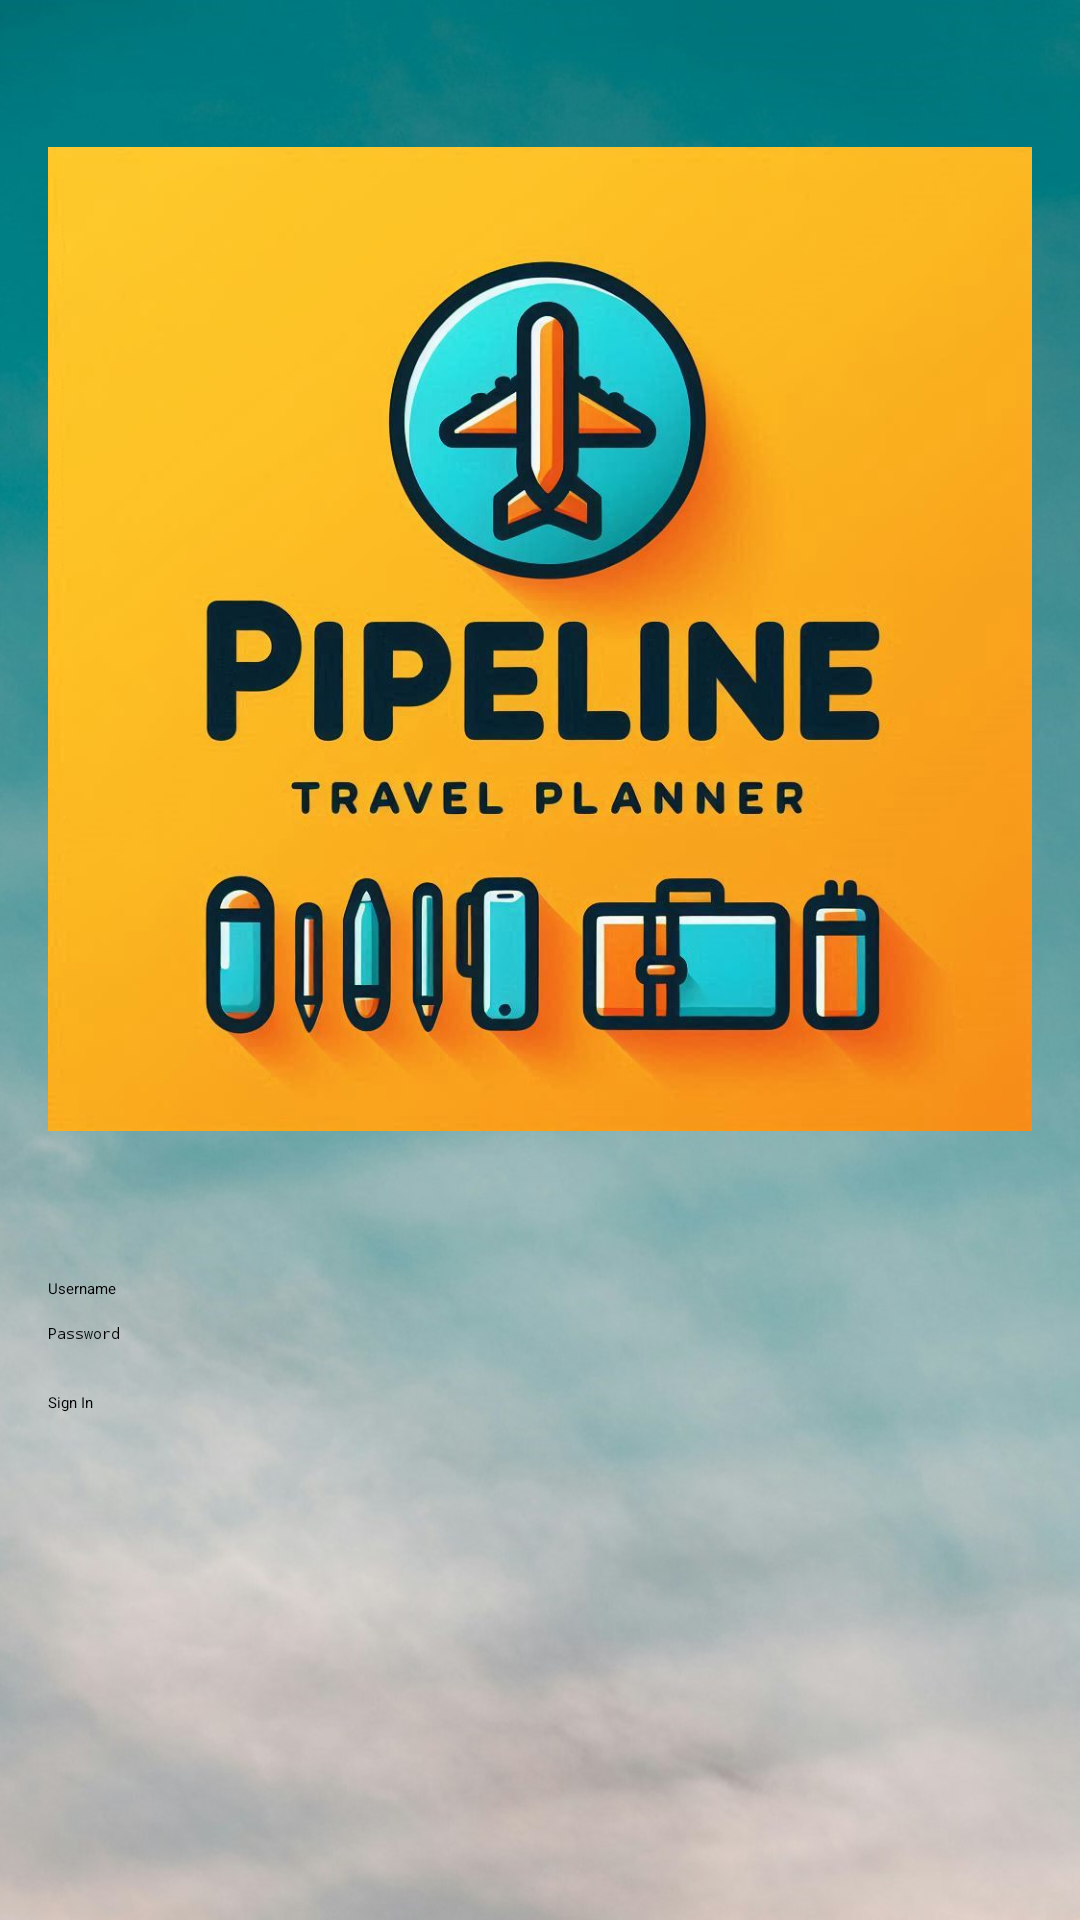

The Android layout XML behind this screen, and the referenced resources:
<!-- AndroidManifest.xml: application theme Theme.D308VacationPlanner -->
<!-- res/layout/activity_sign_in.xml -->
<LinearLayout xmlns:android="http://schemas.android.com/apk/res/android"
    android:layout_width="match_parent"
    android:layout_height="match_parent"
    android:background="@drawable/logo_background2"
    android:orientation="vertical"
    android:padding="16dp">

    <ImageView
        android:id="@+id/logoImageView"
        android:layout_width="wrap_content"
        android:layout_height="394dp"
        android:layout_gravity="center_horizontal"
        android:layout_marginBottom="16dp"
        android:src="@drawable/logo2"
        android:background="@drawable/rounded_corners" />

    <EditText
        android:id="@+id/username"
        android:layout_width="match_parent"
        android:layout_height="wrap_content"
        android:hint="Username"
        android:inputType="text"
        android:layout_marginBottom="8dp" />

    <EditText
        android:id="@+id/password"
        android:layout_width="match_parent"
        android:layout_height="wrap_content"
        android:hint="Password"
        android:inputType="textPassword"
        android:layout_marginBottom="16dp" />

    <Button
        android:id="@+id/signInButton"
        android:layout_width="match_parent"
        android:layout_height="wrap_content"
        android:text="Sign In" />
</LinearLayout>
<!-- resources referenced by this layout -->
<resources>
  <!-- drawable logo2: jpg bitmap (drawable, 94794 bytes) -->
  <!-- drawable logo_background2: jpg bitmap (drawable, 101594 bytes) -->
</resources>
